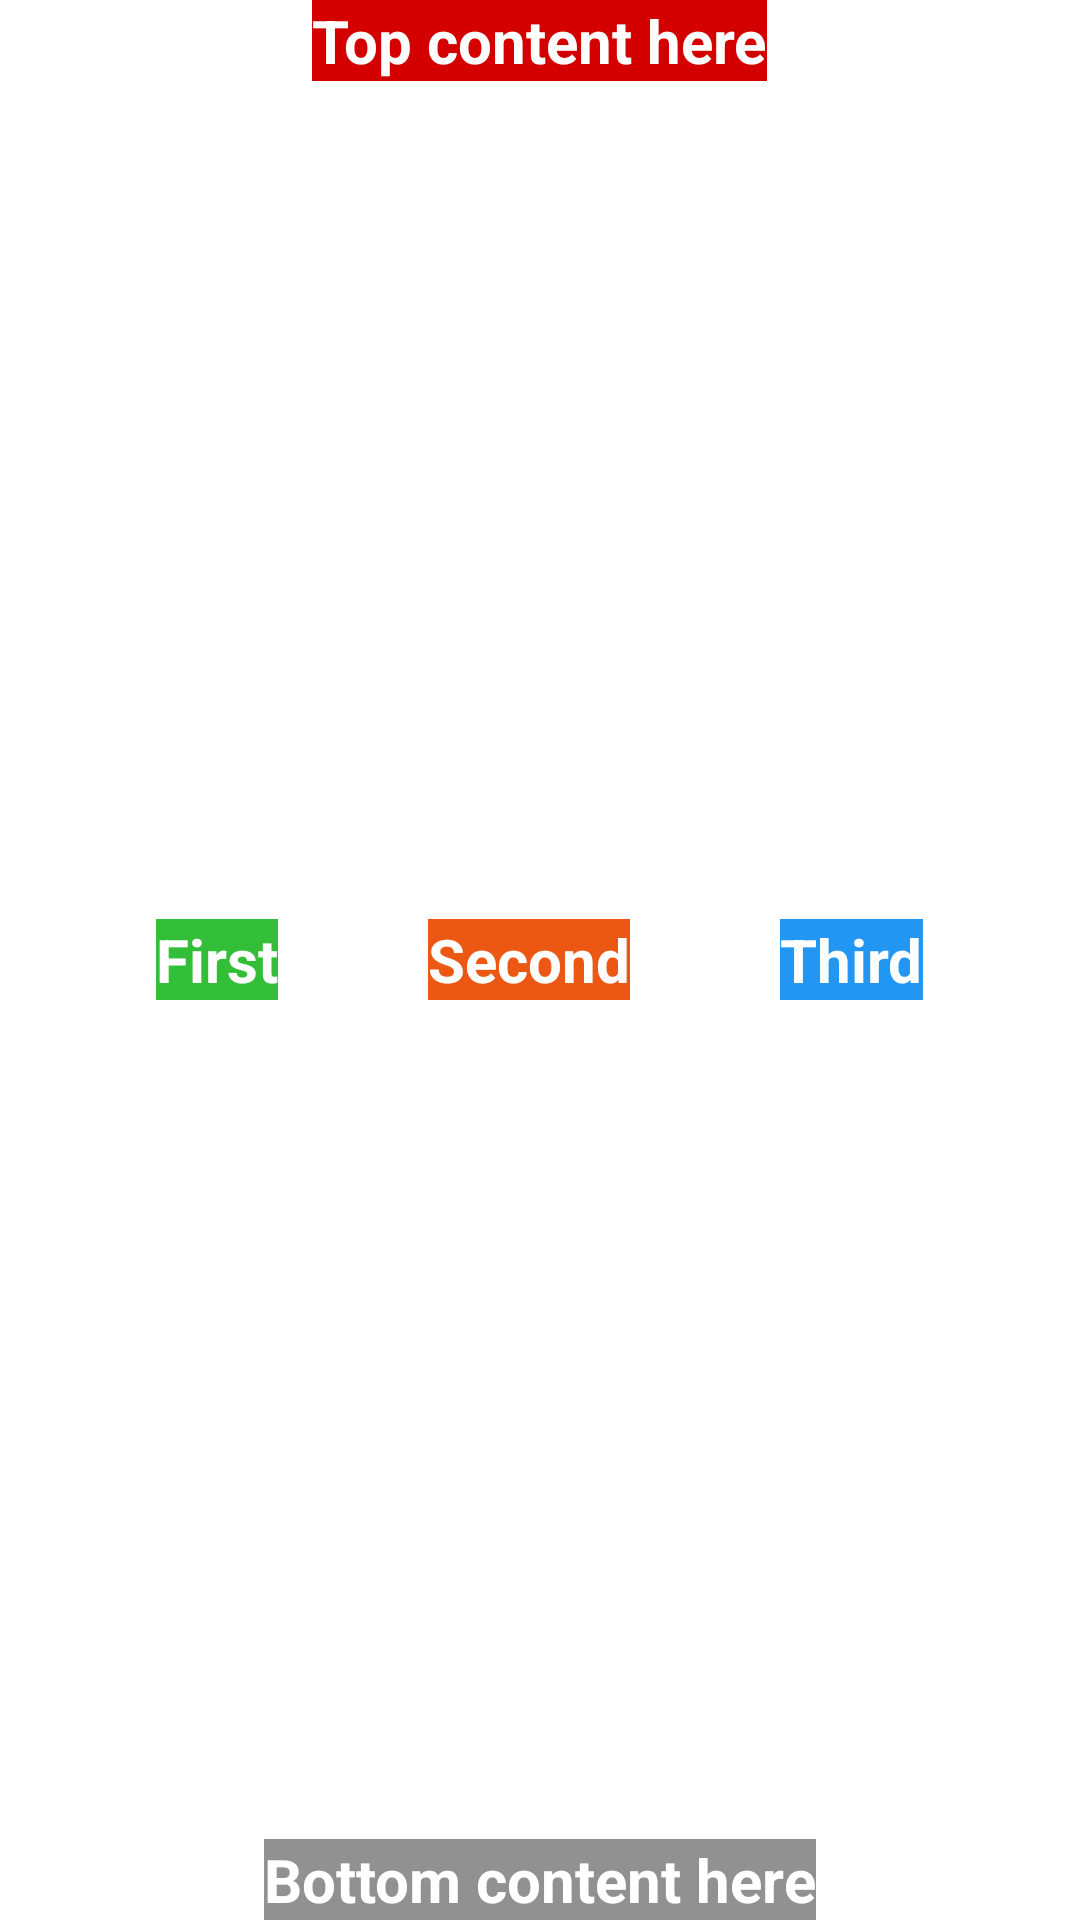

This screen was rendered from an Android layout file. Write that file and the resources it references.
<!-- AndroidManifest.xml: application theme Theme.BT_RelativeLayout -->
<!-- res/layout/layout_3.xml -->
<?xml version="1.0" encoding="utf-8"?>
<RelativeLayout xmlns:android="http://schemas.android.com/apk/res/android"
    android:layout_width="match_parent"
    android:layout_height="match_parent">

    <TextView
        android:layout_width="wrap_content"
        android:layout_height="wrap_content"
        android:layout_centerHorizontal="true"
        android:background="@color/red"
        android:text="Top content here"
        android:textColor="@color/white"
        android:textSize="20sp"
        android:textStyle="bold" />

    <LinearLayout
        android:layout_width="match_parent"
        android:layout_height="wrap_content"
        android:layout_centerInParent="true"
        android:gravity="center"
        android:orientation="horizontal">

        <TextView
            android:layout_width="wrap_content"
            android:layout_height="wrap_content"
            android:background="@color/green"
            android:text="First"
            android:textColor="@color/white"
            android:textSize="20sp"
            android:textStyle="bold" />

        <TextView
            android:layout_width="wrap_content"
            android:layout_height="wrap_content"
            android:background="@color/orange"
            android:text="Second"
            android:textColor="@color/white"
            android:textSize="20sp"
            android:textStyle="bold"
            android:layout_marginHorizontal="50dp"/>

        <TextView
            android:layout_width="wrap_content"
            android:layout_height="wrap_content"
            android:background="@color/blue"
            android:text="Third"
            android:textColor="@color/white"
            android:textSize="20sp"
            android:textStyle="bold" />
    </LinearLayout>

    <TextView
        android:layout_width="wrap_content"
        android:layout_height="wrap_content"
        android:layout_alignParentBottom="true"
        android:layout_centerHorizontal="true"
        android:background="@color/gray"
        android:text="Bottom content here"
        android:textColor="@color/white"
        android:textSize="20sp"
        android:textStyle="bold" />
</RelativeLayout>
<!-- resources referenced by this layout -->
<resources>
  <color name="blue">#2196F3</color>
  <color name="gray">#919191</color>
  <color name="green">#32BF37</color>
  <color name="orange">#EC5814</color>
  <color name="red">#D40000</color>
  <color name="white">#FFFFFFFF</color>
  <style name="Theme.BT_RelativeLayout" parent="Theme.MaterialComponents.DayNight.DarkActionBar">
          
          <item name="colorPrimary">@color/purple_500</item>
          <item name="colorPrimaryVariant">@color/purple_700</item>
          <item name="colorOnPrimary">@color/white</item>
          
          <item name="colorSecondary">@color/teal_200</item>
          <item name="colorSecondaryVariant">@color/teal_700</item>
          <item name="colorOnSecondary">@color/black</item>
          
          <item name="android:statusBarColor" tools:targetApi="l">?attr/colorPrimaryVariant</item>
          
      </style>
  <color name="purple_500">#FF6200EE</color>
  <color name="purple_700">#FF3700B3</color>
  <color name="teal_200">#FF03DAC5</color>
  <color name="teal_700">#FF018786</color>
  <color name="black">#FF000000</color>
</resources>
